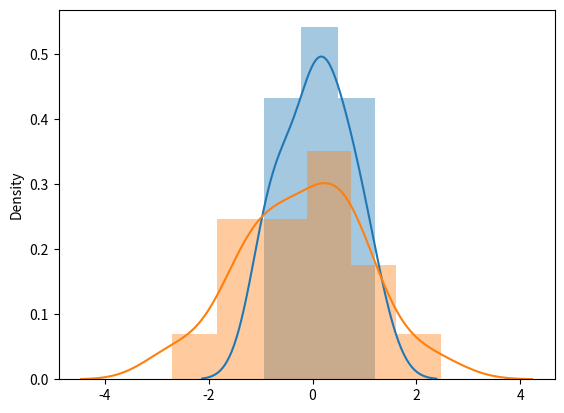

Write the Python code that produced this figure.
#과제 3-3

import numpy as np
import scipy as sp
from scipy import stats
import matplotlib.pylab as plt
import matplotlib as mpl
import seaborn as sns
from seaborn import distplot
import random


N1 = random.randint(1,51)
N2 = random.randint(5,46)

X1 = sp.stats.norm().rvs(N1)
X2 = sp.stats.norm().rvs(N2)

sns.distplot(X1)
sns.distplot(X2)


y = sp.stats.ks_2samp(X1,X2)

if (y.pvalue>=0.05):
    type = "같은"
else:
    type = "다른"

print("유의확률이",int(y.pvalue*100),"% 이므로 유의수준이 5%라면",type,"분포라고 할 수 있다.")
plt.show()